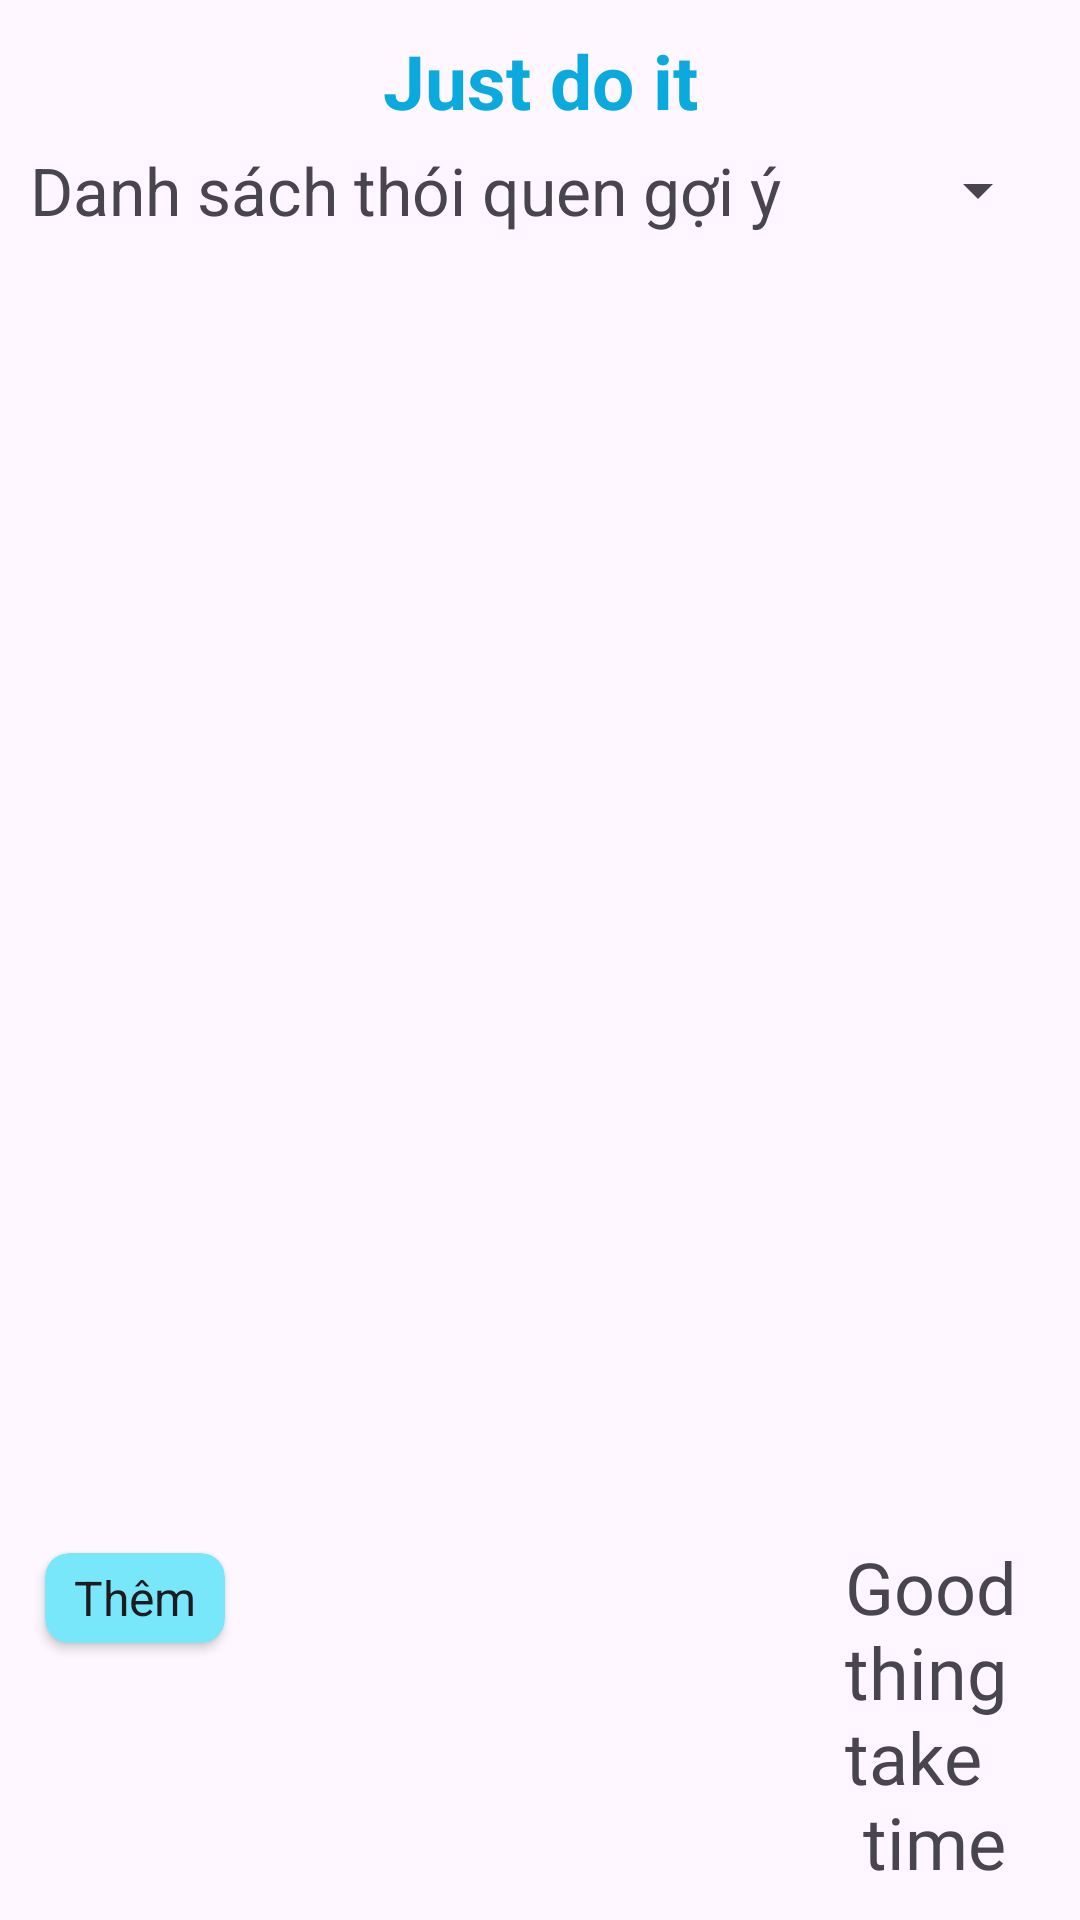

The Android layout XML behind this screen, and the referenced resources:
<!-- AndroidManifest.xml: application theme Theme.WorkandStudyApp -->
<!-- res/layout/fragment_habit.xml -->
<?xml version="1.0" encoding="utf-8"?>
<androidx.constraintlayout.widget.ConstraintLayout xmlns:android="http://schemas.android.com/apk/res/android"
    xmlns:app="http://schemas.android.com/apk/res-auto"
    android:layout_width="match_parent"
    android:layout_height="match_parent"
    android:background="@drawable/bgr_habit">

    <TextView
        android:id="@+id/title"
        android:layout_width="wrap_content"
        android:layout_height="wrap_content"
        android:layout_marginTop="10dp"
        android:text="@string/title_habit"
        android:textColor="@color/color_task"
        android:textSize="25sp"
        android:textStyle="bold"
        app:layout_constraintEnd_toEndOf="parent"
        app:layout_constraintStart_toStartOf="parent"
        app:layout_constraintTop_toTopOf="parent" />

    <TextView
        android:id="@+id/tv_title_list_habit"
        android:layout_width="wrap_content"
        android:layout_height="wrap_content"
        android:layout_marginStart="10dp"
        android:layout_marginTop="5dp"
        android:text="@string/title_list_habit"
        android:textSize="22sp"
        app:layout_constraintStart_toStartOf="parent"
        app:layout_constraintTop_toBottomOf="@+id/title" />

    <Spinner
        android:id="@+id/spinner_habit"
        android:layout_width="0dp"
        android:layout_height="wrap_content"
        android:layout_marginStart="15dp"
        android:layout_marginEnd="10dp"
        app:layout_constraintBottom_toBottomOf="@+id/tv_title_list_habit"
        app:layout_constraintEnd_toEndOf="parent"
        app:layout_constraintStart_toEndOf="@+id/tv_title_list_habit"
        app:layout_constraintTop_toTopOf="@+id/tv_title_list_habit" />

    <androidx.recyclerview.widget.RecyclerView
        android:id="@+id/rcv_list_habit"
        android:layout_width="0dp"
        android:layout_height="0dp"
        android:layout_margin="10dp"
        app:layout_constraintBottom_toTopOf="@+id/tv_good"
        app:layout_constraintEnd_toEndOf="parent"
        app:layout_constraintStart_toStartOf="parent"
        app:layout_constraintTop_toBottomOf="@+id/tv_title_list_habit" />

    <androidx.cardview.widget.CardView
        android:layout_width="60dp"
        android:layout_height="30dp"
        android:layout_marginStart="15dp"
        android:layout_marginTop="5dp"
        android:backgroundTint="#79E7FA"
        app:cardCornerRadius="8dp"
        app:cardElevation="2dp"
        app:layout_constraintEnd_toStartOf="@+id/tv_good"
        app:layout_constraintHorizontal_bias="0.0"
        app:layout_constraintStart_toStartOf="parent"
        app:layout_constraintTop_toTopOf="@+id/tv_good">

        <TextView
            android:id="@+id/them"
            android:layout_width="wrap_content"
            android:layout_height="wrap_content"
            android:layout_gravity="center"
            android:text="Thêm"
            android:textColor="?android:attr/textColorPrimary"
            android:textSize="16sp" />

    </androidx.cardview.widget.CardView>

    <TextView
        android:id="@+id/tv_good"
        android:layout_width="wrap_content"
        android:layout_height="wrap_content"
        android:layout_marginEnd="15dp"
        android:layout_marginBottom="10dp"
        android:fontFamily="@font/font1"
        android:text="@string/good_thing_take_time"
        android:textSize="24sp"
        app:layout_constraintBottom_toBottomOf="parent"
        app:layout_constraintEnd_toEndOf="parent" />
</androidx.constraintlayout.widget.ConstraintLayout>
<!-- resources referenced by this layout -->
<resources>
  <color name="color_task">#0AAADE</color>
  <string name="good_thing_take_time">Good \nthing \ntake\n time</string>
  <string name="title_habit">Just do it</string>
  <string name="title_list_habit">Danh sách thói quen gợi ý</string>
  <style name="Theme.WorkandStudyApp" parent="Base.Theme.WorkandStudyApp" />
  <style name="Base.Theme.WorkandStudyApp" parent="Theme.Material3.DayNight.NoActionBar">
          
          
      </style>
</resources>
